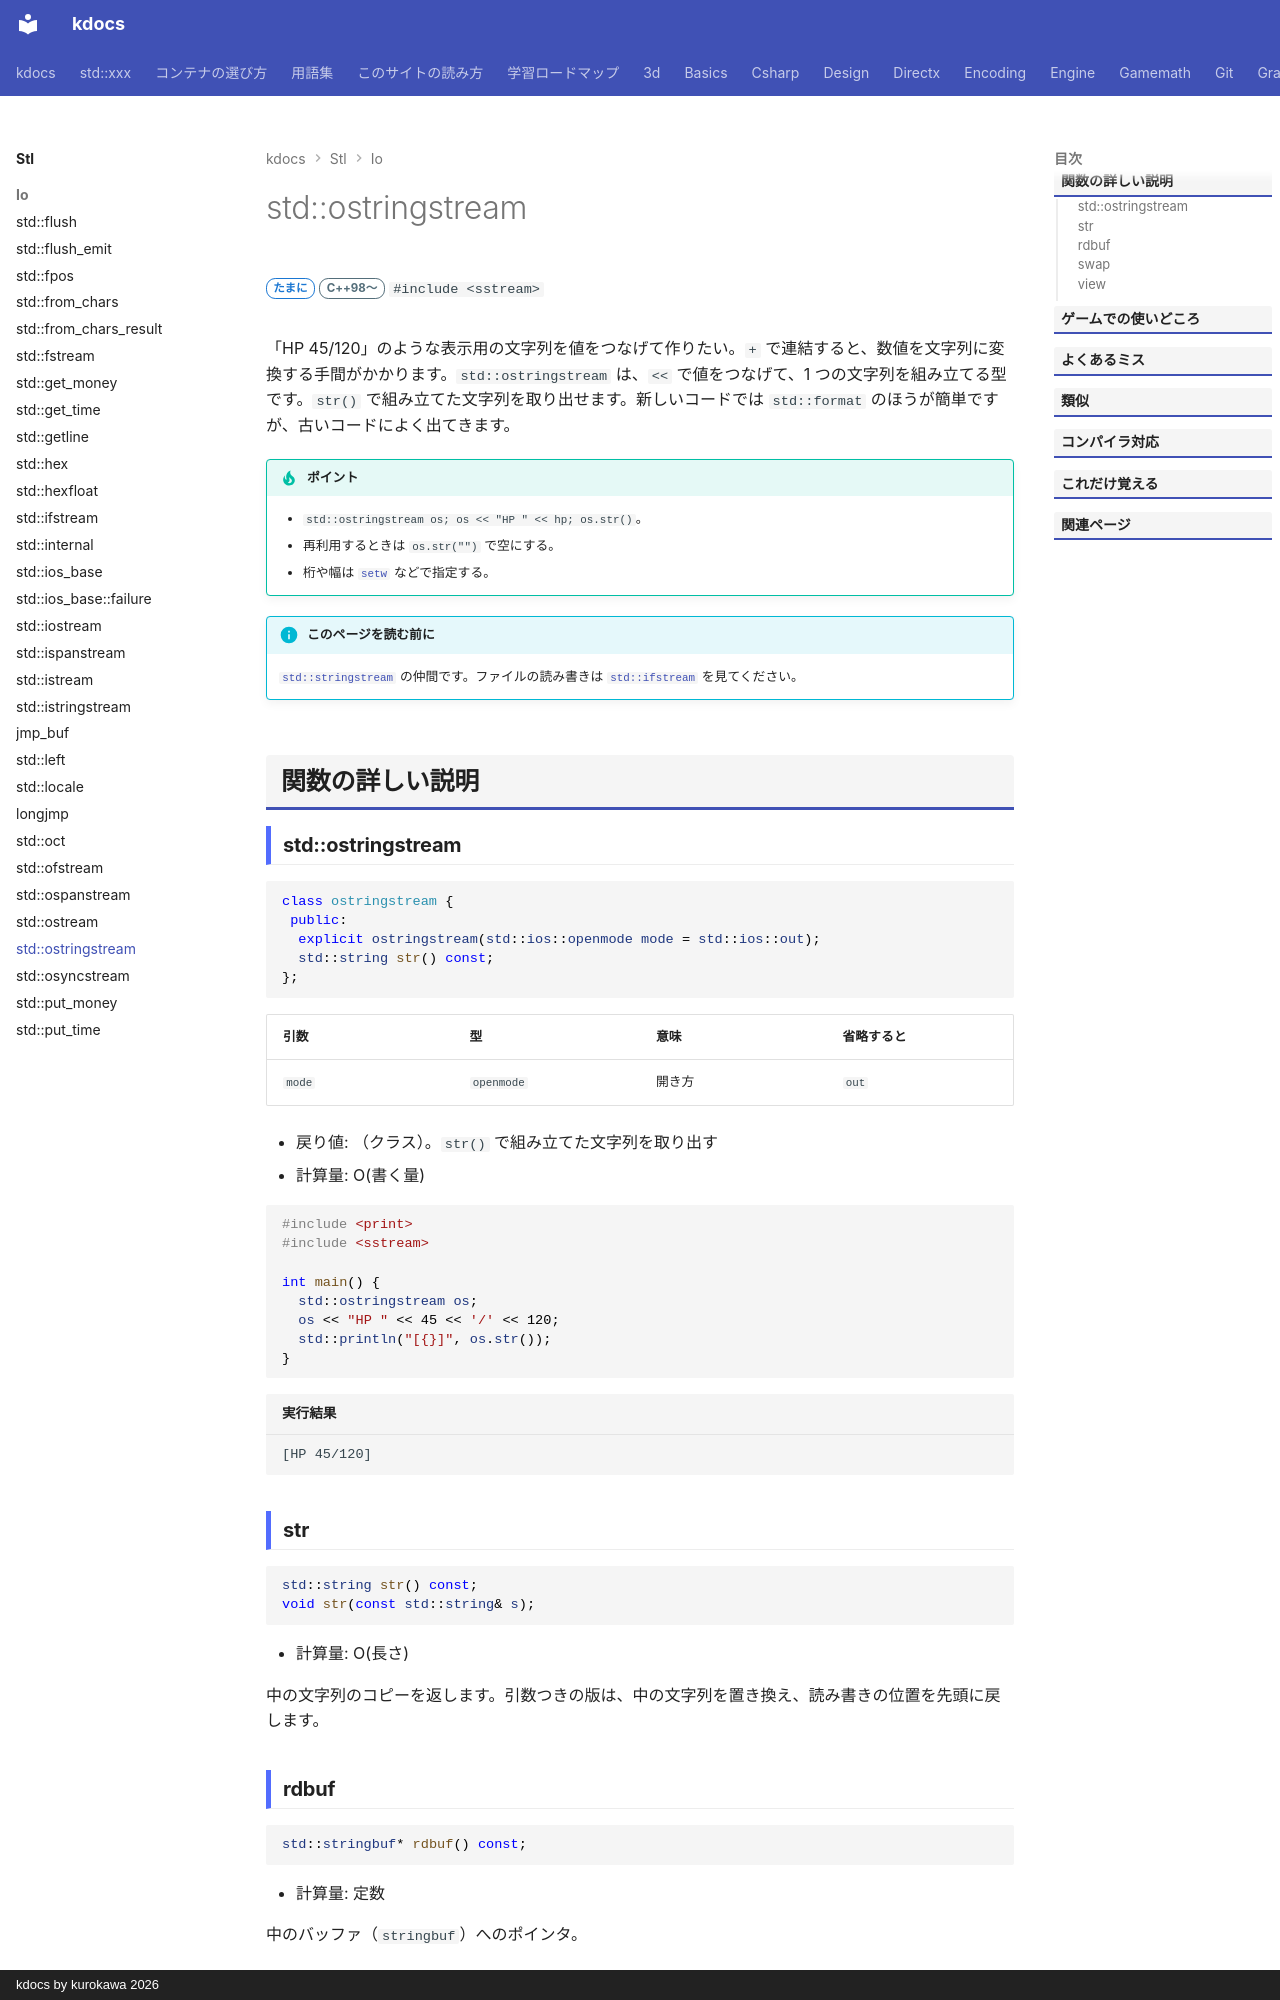

repository: qwzxdf/kdocs · page: stl/io/ostringstream/index.html · generator: mkdocs · copyright: kdocs by kurokawa 2026

---
title: std::ostringstream
summary: "値をつなげて、文字列を組み立てる（書く専用）。"
order: 82
tags:
  - 入出力・文字列
---

# std::ostringstream

<div class="page-badges" markdown>
<span class="rank rank-sometimes">たまに</span>
<span class="ver ver-11">C++98〜</span>
`#include <sstream>`
</div>

「HP 45/120」のような表示用の文字列を値をつなげて作りたい。`+` で連結すると、数値を文字列に変換する手間がかかります。`std::ostringstream` は、`<<` で値をつなげて、1 つの文字列を組み立てる型です。`str()` で組み立てた文字列を取り出せます。新しいコードでは `std::format` のほうが簡単ですが、古いコードによく出てきます。

!!! tip "ポイント"
    - `std::ostringstream os; os << "HP " << hp; os.str()`。
    - 再利用するときは `os.str("")` で空にする。
    - 桁や幅は [`setw`](setw.md) などで指定する。

!!! info "このページを読む前に"
    [`std::stringstream`](stringstream.md) の仲間です。ファイルの読み書きは [`std::ifstream`](ifstream.md) を見てください。

## 関数の詳しい説明

### std::ostringstream {#ostringstream}

```cpp
class ostringstream {
 public:
  explicit ostringstream(std::ios::openmode mode = std::ios::out);
  std::string str() const;
};
```

| 引数 | 型 | 意味 | 省略すると |
| --- | --- | --- | --- |
| `mode` | `openmode` | 開き方 | `out` |

- 戻り値: （クラス）。`str()` で組み立てた文字列を取り出す
- 計算量: O(書く量)

```cpp
#include <print>
#include <sstream>

int main() {
  std::ostringstream os;
  os << "HP " << 45 << '/' << 120;
  std::println("[{}]", os.str());
}
```

```text title="実行結果"
[HP 45/120]
```
